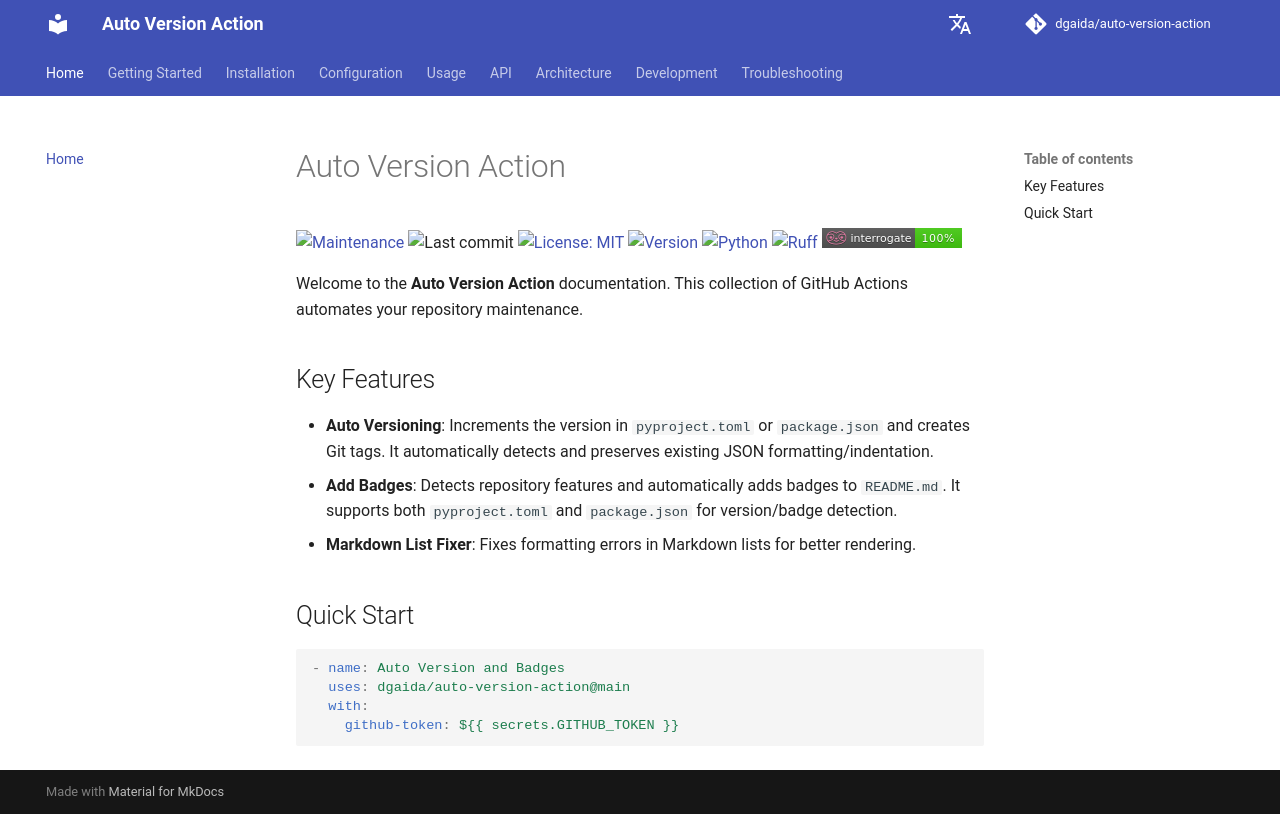

repository: dgaida/auto-version-action · page: dev/en/index.html · generator: mkdocs

# Auto Version Action

[![Maintenance](https://img.shields.io/badge/Maintained%3F-yes-green.svg)](https://github.com/dgaida/auto-version-action/graphs/commit-activity)
![Last commit](https://img.shields.io/github/last-commit/dgaida/auto-version-action)
[![License: MIT](https://img.shields.io/badge/License-MIT-yellow.svg)](https://opensource.org/licenses/MIT)
[![Version](https://img.shields.io/github/v/tag/dgaida/auto-version-action?label=version)](https://github.com/dgaida/auto-version-action/tags)
[![Python](https://img.shields.io/badge/python-3.11+-blue.svg)](https://www.python.org/downloads/)
[![Ruff](https://img.shields.io/endpoint?url=https://raw.githubusercontent.com/astral-sh/ruff/main/assets/badge/v2.json)](https://github.com/astral-sh/ruff)
![Interrogate Coverage](../assets/interrogate.svg)

Welcome to the **Auto Version Action** documentation. This collection of GitHub Actions automates your repository maintenance.

## Key Features

- **Auto Versioning**: Increments the version in `pyproject.toml` or `package.json` and creates Git tags. It automatically detects and preserves existing JSON formatting/indentation.  
- **Add Badges**: Detects repository features and automatically adds badges to `README.md`. It supports both `pyproject.toml` and `package.json` for version/badge detection.  
- **Markdown List Fixer**: Fixes formatting errors in Markdown lists for better rendering.  

## Quick Start

```yaml
- name: Auto Version and Badges
  uses: dgaida/auto-version-action@main
  with:
    github-token: ${{ secrets.GITHUB_TOKEN }}
```
